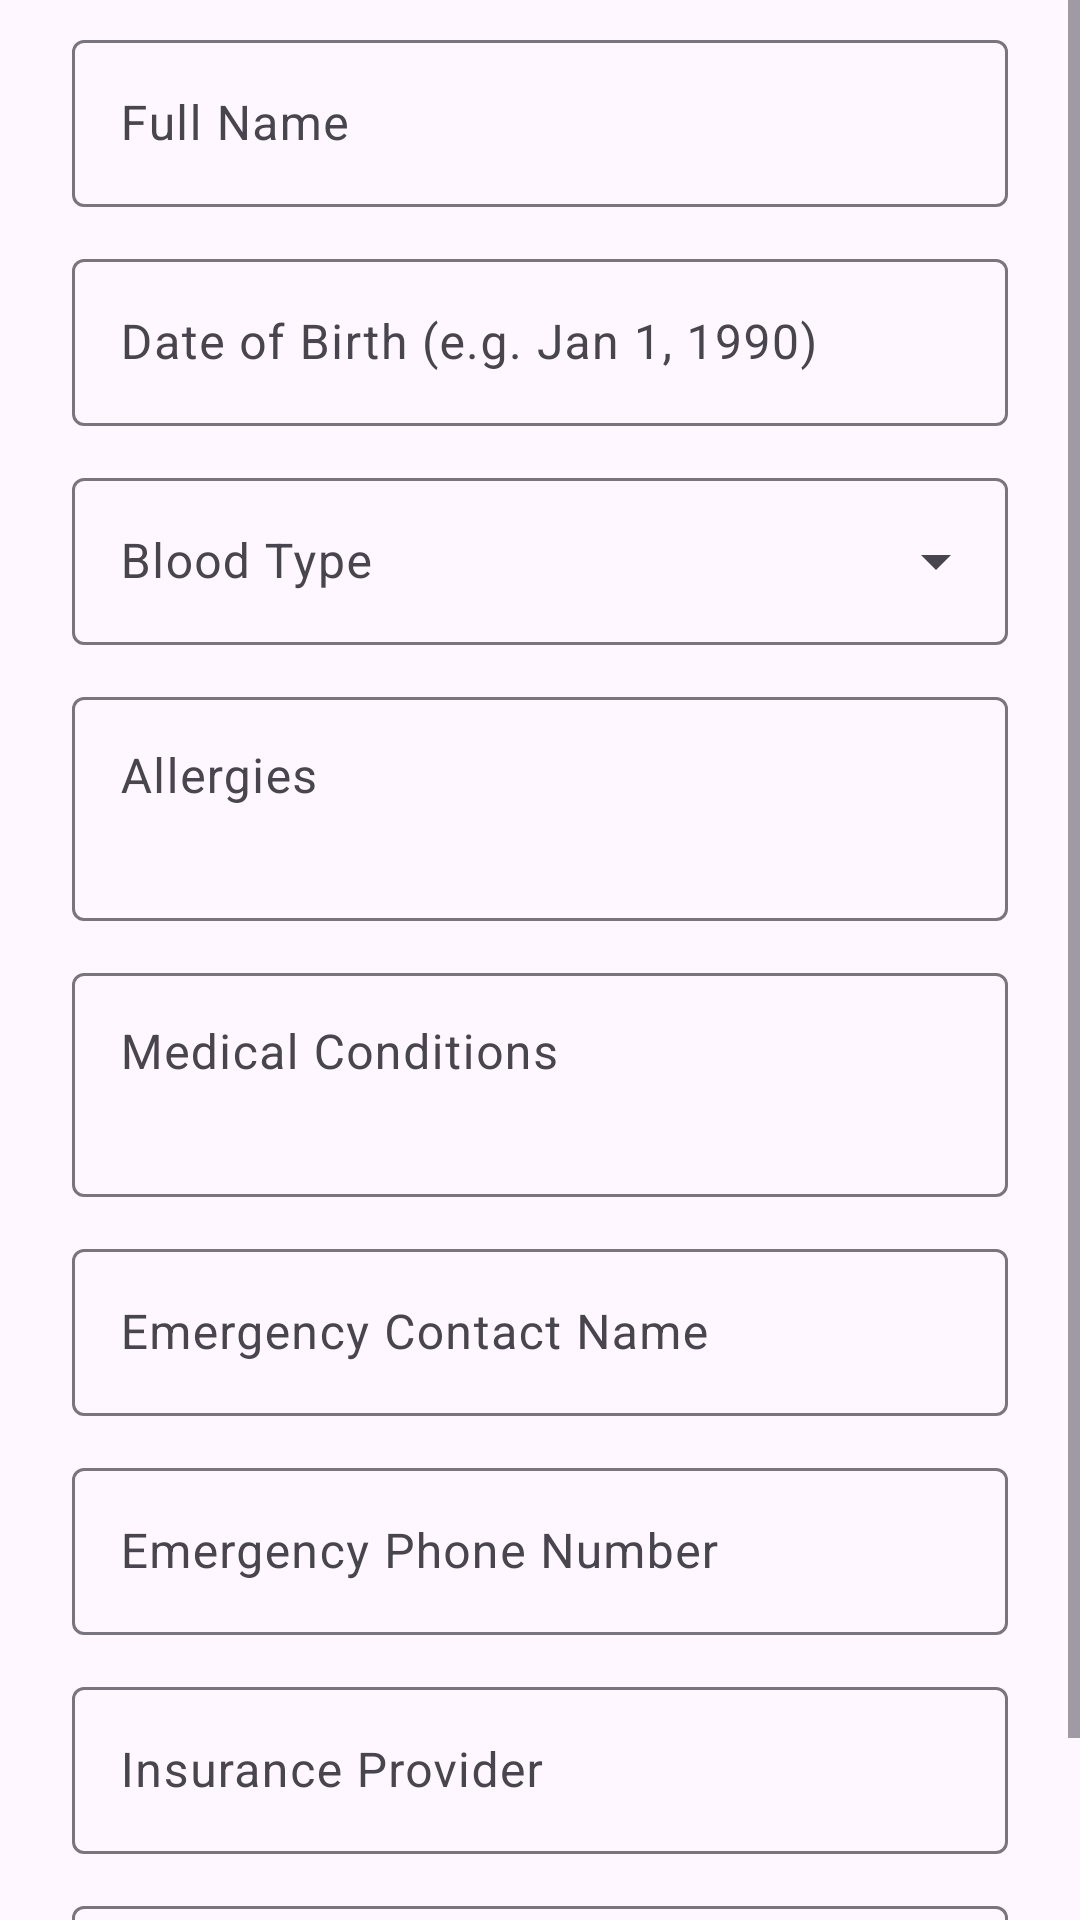

The Android layout XML behind this screen, and the referenced resources:
<!-- AndroidManifest.xml: application theme Theme.MedTrack -->
<!-- res/layout/dialog_medical_profile.xml -->
<?xml version="1.0" encoding="utf-8"?>
<ScrollView xmlns:android="http://schemas.android.com/apk/res/android"
    xmlns:app="http://schemas.android.com/apk/res-auto"
    android:layout_width="match_parent"
    android:layout_height="wrap_content">

    <LinearLayout
        android:layout_width="match_parent"
        android:layout_height="wrap_content"
        android:orientation="vertical"
        android:paddingHorizontal="24dp"
        android:paddingTop="8dp"
        android:paddingBottom="16dp">

        <com.google.android.material.textfield.TextInputLayout
            android:id="@+id/layout_profile_name"
            style="@style/Widget.Material3.TextInputLayout.OutlinedBox"
            android:layout_width="match_parent"
            android:layout_height="wrap_content"
            android:hint="@string/hint_profile_name">

            <com.google.android.material.textfield.TextInputEditText
                android:id="@+id/input_profile_name"
                android:layout_width="match_parent"
                android:layout_height="wrap_content"
                android:inputType="textCapWords"
                android:imeOptions="actionNext" />
        </com.google.android.material.textfield.TextInputLayout>

        <com.google.android.material.textfield.TextInputLayout
            android:id="@+id/layout_profile_dob"
            style="@style/Widget.Material3.TextInputLayout.OutlinedBox"
            android:layout_width="match_parent"
            android:layout_height="wrap_content"
            android:layout_marginTop="12dp"
            android:hint="@string/hint_profile_dob">

            <com.google.android.material.textfield.TextInputEditText
                android:id="@+id/input_profile_dob"
                android:layout_width="match_parent"
                android:layout_height="wrap_content"
                android:inputType="none"
                android:focusable="false"
                android:cursorVisible="false"
                android:clickable="true" />
        </com.google.android.material.textfield.TextInputLayout>

        <com.google.android.material.textfield.TextInputLayout
            android:id="@+id/layout_profile_blood_type"
            style="@style/Widget.Material3.TextInputLayout.OutlinedBox.ExposedDropdownMenu"
            android:layout_width="match_parent"
            android:layout_height="wrap_content"
            android:layout_marginTop="12dp"
            android:hint="@string/hint_profile_blood_type">

            <AutoCompleteTextView
                android:id="@+id/input_profile_blood_type"
                android:layout_width="match_parent"
                android:layout_height="wrap_content"
                android:inputType="none" />
        </com.google.android.material.textfield.TextInputLayout>

        <com.google.android.material.textfield.TextInputLayout
            android:id="@+id/layout_profile_allergies"
            style="@style/Widget.Material3.TextInputLayout.OutlinedBox"
            android:layout_width="match_parent"
            android:layout_height="wrap_content"
            android:layout_marginTop="12dp"
            android:hint="@string/hint_profile_allergies">

            <com.google.android.material.textfield.TextInputEditText
                android:id="@+id/input_profile_allergies"
                android:layout_width="match_parent"
                android:layout_height="wrap_content"
                android:gravity="top"
                android:inputType="textMultiLine"
                android:minLines="2"
                android:imeOptions="actionNext" />
        </com.google.android.material.textfield.TextInputLayout>

        <com.google.android.material.textfield.TextInputLayout
            android:id="@+id/layout_profile_conditions"
            style="@style/Widget.Material3.TextInputLayout.OutlinedBox"
            android:layout_width="match_parent"
            android:layout_height="wrap_content"
            android:layout_marginTop="12dp"
            android:hint="@string/hint_profile_conditions">

            <com.google.android.material.textfield.TextInputEditText
                android:id="@+id/input_profile_conditions"
                android:layout_width="match_parent"
                android:layout_height="wrap_content"
                android:gravity="top"
                android:inputType="textMultiLine"
                android:minLines="2"
                android:imeOptions="actionNext" />
        </com.google.android.material.textfield.TextInputLayout>

        <com.google.android.material.textfield.TextInputLayout
            android:id="@+id/layout_profile_emergency_contact"
            style="@style/Widget.Material3.TextInputLayout.OutlinedBox"
            android:layout_width="match_parent"
            android:layout_height="wrap_content"
            android:layout_marginTop="12dp"
            android:hint="@string/hint_profile_emergency_contact">

            <com.google.android.material.textfield.TextInputEditText
                android:id="@+id/input_profile_emergency_contact"
                android:layout_width="match_parent"
                android:layout_height="wrap_content"
                android:inputType="textCapWords"
                android:imeOptions="actionNext" />
        </com.google.android.material.textfield.TextInputLayout>

        <com.google.android.material.textfield.TextInputLayout
            android:id="@+id/layout_profile_emergency_phone"
            style="@style/Widget.Material3.TextInputLayout.OutlinedBox"
            android:layout_width="match_parent"
            android:layout_height="wrap_content"
            android:layout_marginTop="12dp"
            android:hint="@string/hint_profile_emergency_phone">

            <com.google.android.material.textfield.TextInputEditText
                android:id="@+id/input_profile_emergency_phone"
                android:layout_width="match_parent"
                android:layout_height="wrap_content"
                android:inputType="phone"
                android:imeOptions="actionNext" />
        </com.google.android.material.textfield.TextInputLayout>

        <com.google.android.material.textfield.TextInputLayout
            android:id="@+id/layout_profile_insurance_provider"
            style="@style/Widget.Material3.TextInputLayout.OutlinedBox"
            android:layout_width="match_parent"
            android:layout_height="wrap_content"
            android:layout_marginTop="12dp"
            android:hint="@string/hint_profile_insurance_provider">

            <com.google.android.material.textfield.TextInputEditText
                android:id="@+id/input_profile_insurance_provider"
                android:layout_width="match_parent"
                android:layout_height="wrap_content"
                android:inputType="textCapWords"
                android:imeOptions="actionNext" />
        </com.google.android.material.textfield.TextInputLayout>

        <com.google.android.material.textfield.TextInputLayout
            android:id="@+id/layout_profile_insurance_id"
            style="@style/Widget.Material3.TextInputLayout.OutlinedBox"
            android:layout_width="match_parent"
            android:layout_height="wrap_content"
            android:layout_marginTop="12dp"
            android:hint="@string/hint_profile_insurance_id">

            <com.google.android.material.textfield.TextInputEditText
                android:id="@+id/input_profile_insurance_id"
                android:layout_width="match_parent"
                android:layout_height="wrap_content"
                android:inputType="text"
                android:imeOptions="actionDone" />
        </com.google.android.material.textfield.TextInputLayout>

    </LinearLayout>
</ScrollView>
<!-- resources referenced by this layout -->
<resources>
  <string name="hint_profile_allergies">Allergies</string>
  <string name="hint_profile_blood_type">Blood Type</string>
  <string name="hint_profile_conditions">Medical Conditions</string>
  <string name="hint_profile_dob">Date of Birth (e.g. Jan 1, 1990)</string>
  <string name="hint_profile_emergency_contact">Emergency Contact Name</string>
  <string name="hint_profile_emergency_phone">Emergency Phone Number</string>
  <string name="hint_profile_insurance_id">Insurance ID / Member #</string>
  <string name="hint_profile_insurance_provider">Insurance Provider</string>
  <string name="hint_profile_name">Full Name</string>
  <style name="Theme.MedTrack" parent="Base.Theme.MedTrack" />
  <style name="Base.Theme.MedTrack" parent="Theme.Material3.DayNight.NoActionBar">
          <item name="colorPrimary">@color/md_primary</item>
          <item name="colorOnPrimary">@color/md_on_primary</item>
          <item name="colorPrimaryContainer">@color/md_primary_container</item>
          <item name="colorOnPrimaryContainer">@color/md_on_primary_container</item>
          <item name="colorSurface">@color/md_surface</item>
          <item name="colorOnSurface">@color/md_on_surface</item>
          <item name="colorSurfaceVariant">@color/md_surface_variant</item>
          <item name="colorOnSurfaceVariant">@color/md_on_surface_variant</item>
          <item name="android:statusBarColor">@android:color/transparent</item>
          <item name="android:navigationBarColor">@android:color/transparent</item>
          <item name="android:windowLightStatusBar" tools:targetApi="m">true</item>
      </style>
  <color name="md_primary">#5D3FD3</color>
  <color name="md_on_primary">#FFFFFFFF</color>
  <color name="md_primary_container">#EDE9FE</color>
  <color name="md_on_primary_container">#2E1065</color>
  <color name="md_surface">#FFFFFF</color>
  <color name="md_on_surface">#191C1C</color>
  <color name="md_surface_variant">#E7E0EC</color>
  <color name="md_on_surface_variant">#49454F</color>
</resources>
